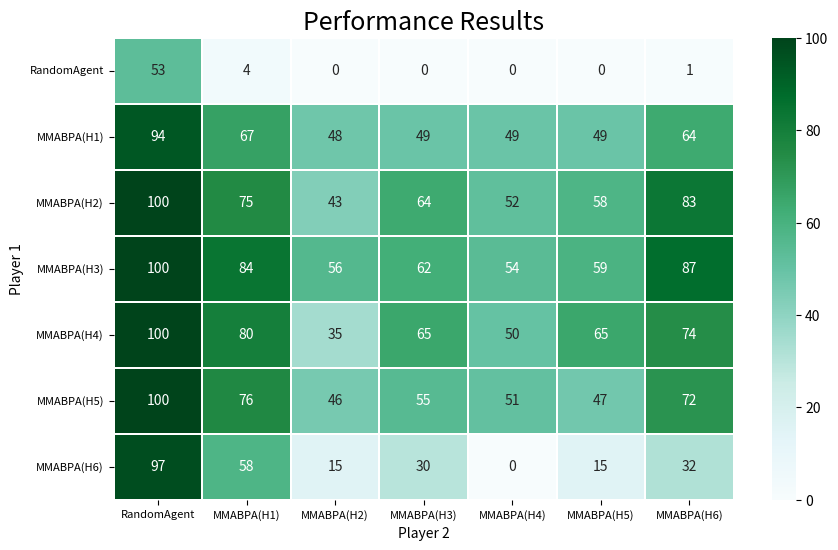

Python code for this plot:
import json
import numpy as np
import pandas as pd
import seaborn as sns
import matplotlib.pyplot as plt


agents = ["RandomAgent", "MMABPA(H1)", "MMABPA(H2)", "MMABPA(H3)", "MMABPA(H4)",
          "MMABPA(H5)", "MMABPA(H6)"]

inp = """[[[8, 53, 39], [1, 4, 95], [1, 0, 99], [0, 0, 100], [0, 0, 100], [0, 0, 100], [2, 1, 97]],
[[1, 94, 5], [7, 67, 26], [0, 48, 52], [6, 49, 45], [7, 49, 44], [5, 49, 46], [4, 64, 32]],
[[0, 100, 0], [4, 75, 21], [8, 43, 49], [5, 64, 31], [12, 52, 36], [6, 58, 36], [9, 83, 8]],
[[0, 100, 0], [5, 84, 11], [9, 56, 35], [4, 62, 34], [4, 54, 42], [6, 59, 35], [6, 87, 7]],
[[0, 100, 0], [4, 80, 16], [6, 35, 59], [3, 65, 32], [2, 50, 48], [3, 65, 32], [3, 74, 23]],
[[0, 100, 0], [6, 76, 18], [13, 46, 41], [14, 55, 31], [24, 51, 25], [12, 47, 41], [1, 72, 27]],
[[1, 97, 2], [3, 58, 39], [6, 15, 79], [3, 30, 67], [0, 0, 100], [3, 15, 82], [10, 32, 58]]]"""

x = json.loads(inp)
n=len(agents)

print("n:",n,"agents:",agents)
arr=np.zeros((n,n),dtype=int)
print("arr:",arr)
for i in range(n):
    for j in range(n):
        arr[i][j]=x[i][j][1]
print("arr:",arr)

f, ax = plt.subplots(figsize=(10, 6))
plt.title("Performance Results", fontsize=18)
ax = sns.heatmap(arr,xticklabels=agents , yticklabels=agents, annot=True, fmt="d", cmap='BuGn', linewidth=0.30)
ax.set_yticklabels(ax.get_yticklabels(), rotation=0, fontsize=8)
ax.set_xticklabels(ax.get_xticklabels(), rotation=0, fontsize=8)
ax.set_xlabel('Player 2')
ax.set_ylabel('Player 1')
plt.yticks(rotation=0)
# ax = sns.heatmap((df*100).astype(int), annot=True, fmt="d", cmap='RdBu', linewidth=0.30)

fig = ax.get_figure()
plt.show()
fig.savefig('performance_results.png')